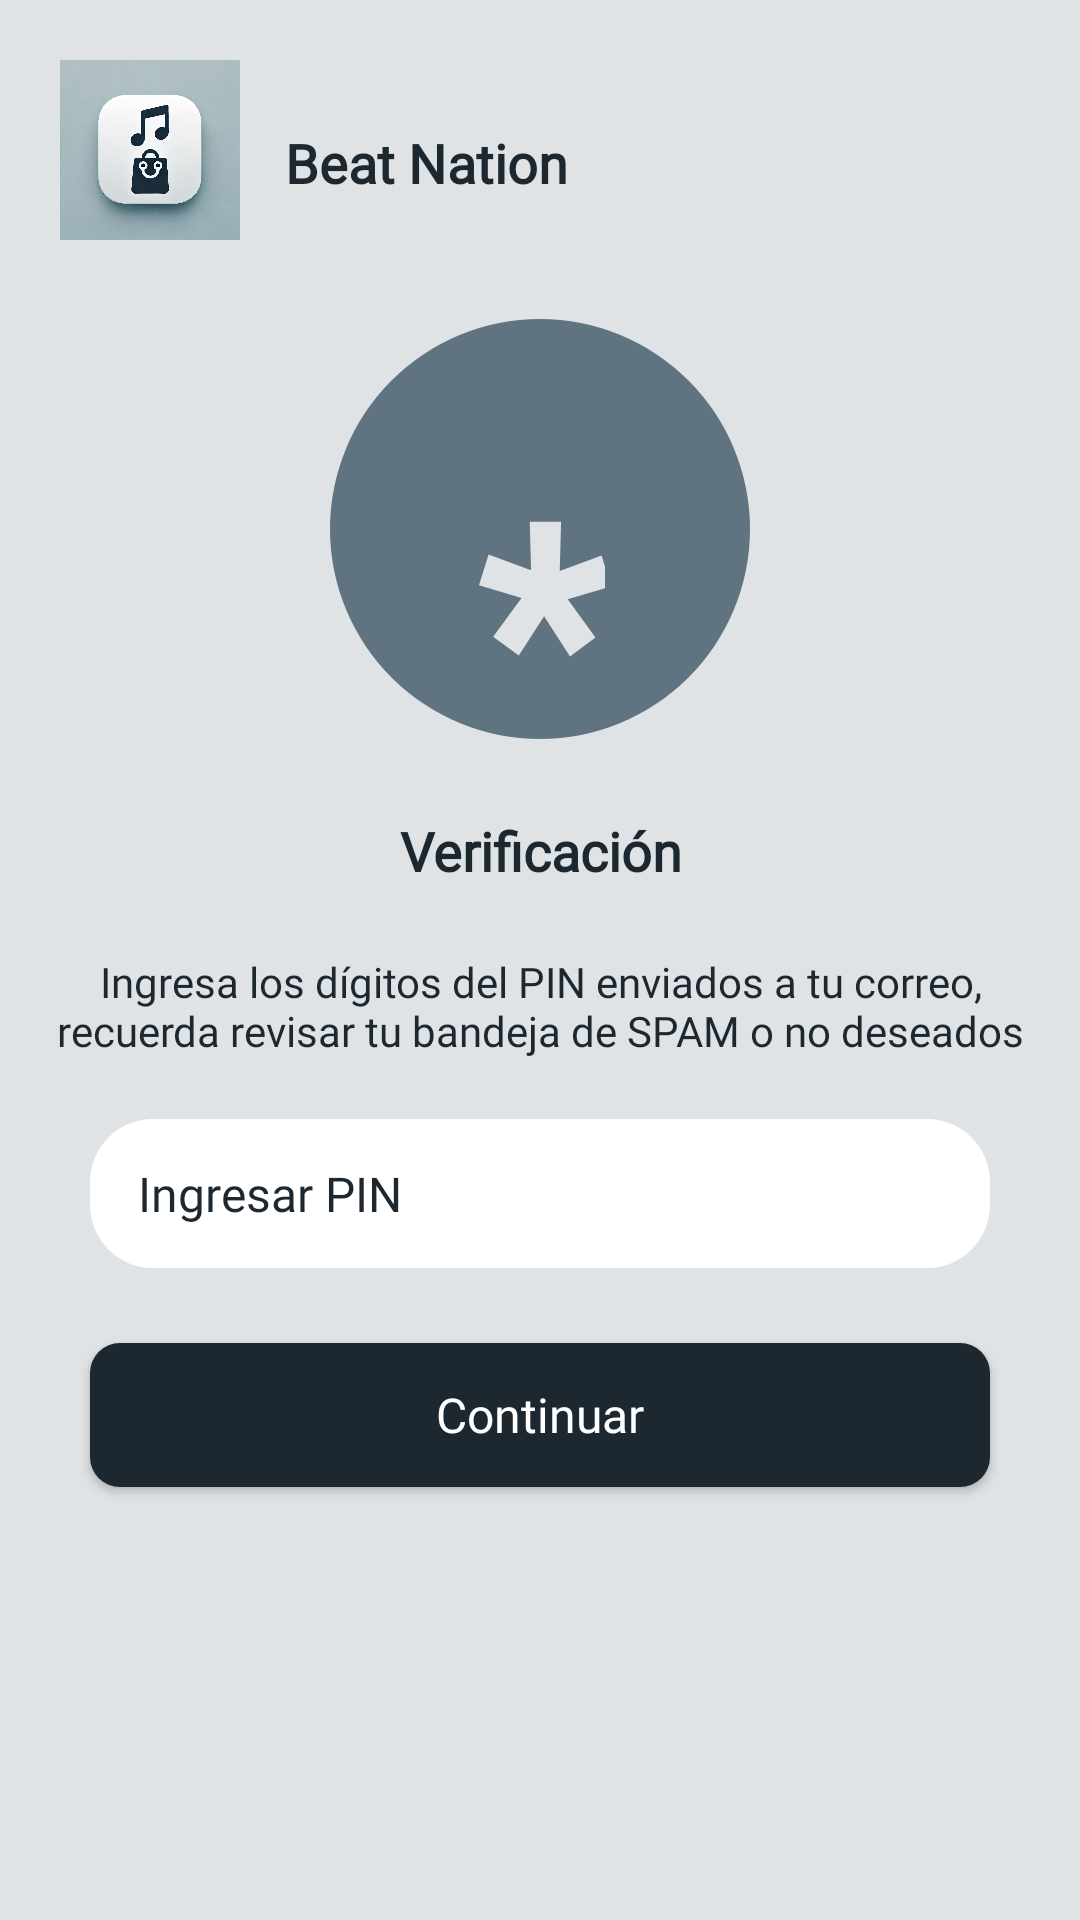

This screen was rendered from an Android layout file. Write that file and the resources it references.
<!-- AndroidManifest.xml: application theme Theme.BeatNation -->
<!-- res/layout/verify_code_reset_password_activity.xml -->
<?xml version="1.0" encoding="utf-8"?>
<androidx.constraintlayout.widget.ConstraintLayout
    xmlns:android="http://schemas.android.com/apk/res/android"
    xmlns:app="http://schemas.android.com/apk/res-auto"
    xmlns:tools="http://schemas.android.com/tools"
    android:layout_width="match_parent"
    android:layout_height="match_parent"
    android:background="@color/main_color"
    android:id="@+id/verifyCodeResetPasswordActivity"
    tools:context=".activities.VerifyCodeResetPasswordActivity">

    <ImageView
        android:id="@+id/imgAppEditVerifyCodePasswordActivity"
        android:layout_width="60dp"
        android:layout_height="60dp"
        android:layout_marginStart="20dp"
        android:layout_marginTop="20dp"
        android:contentDescription="@string/templateUserImgDesc"
        app:layout_constraintStart_toStartOf="parent"
        app:layout_constraintTop_toTopOf="parent"
        app:srcCompat="@drawable/logo_beat_nation" />

    <TextView
        android:id="@+id/appNameLabelEditVerifyCodePasswordActivity"
        android:layout_width="wrap_content"
        android:layout_height="wrap_content"
        android:layout_marginStart="15dp"
        android:layout_marginTop="42dp"
        android:fontFamily="@font/montserrat_medium"
        android:text="@string/app_name"
        android:textColor="@color/king_blue"
        android:textSize="18sp"
        android:textStyle="bold"
        app:layout_constraintStart_toEndOf="@+id/imgAppEditVerifyCodePasswordActivity"
        app:layout_constraintTop_toTopOf="parent" />

    <com.google.android.material.imageview.ShapeableImageView
        android:id="@+id/iconContainer"
        android:layout_width="140dp"
        android:layout_height="140dp"
        android:layout_marginTop="40dp"
        android:scaleType="centerCrop"
        android:src="@drawable/dark_grey_shape"
        app:layout_constraintEnd_toEndOf="parent"
        app:layout_constraintStart_toStartOf="parent"
        app:layout_constraintTop_toBottomOf="@+id/appNameLabelEditVerifyCodePasswordActivity"
        app:shapeAppearance="@style/roundedImageStyle" />

    <TextView
        android:id="@+id/iconVerifyCodePassword"
        android:layout_width="wrap_content"
        android:layout_height="wrap_content"
        android:layout_marginTop="65dp"
        android:fontFamily="@font/poppins_medium"
        android:textColor="@color/main_color"
        android:text="@string/verifyCodeResetPasswordIcon"
        android:textAlignment="center"
        android:textSize="100sp"
        android:textStyle="bold"
        app:layout_constraintBottom_toBottomOf="@+id/iconContainer"
        app:layout_constraintEnd_toEndOf="@id/iconContainer"
        app:layout_constraintStart_toStartOf="@id/iconContainer"
        app:layout_constraintTop_toTopOf="@+id/iconContainer" />

    <TextView
        android:id="@+id/VerifyCodePasswordLabel"
        android:layout_width="wrap_content"
        android:layout_height="wrap_content"
        android:layout_marginTop="25dp"
        android:fontFamily="@font/montserrat_medium"
        android:text="@string/verifyUser"
        android:textAlignment="center"
        android:textColor="@color/king_blue"
        android:textSize="18sp"
        android:textStyle="bold"
        app:layout_constraintEnd_toEndOf="parent"
        app:layout_constraintStart_toStartOf="parent"
        app:layout_constraintTop_toBottomOf="@+id/iconContainer" />

    <TextView
        android:id="@+id/VerifyCodePasswordDesc"
        android:layout_width="350dp"
        android:layout_height="wrap_content"
        android:layout_marginTop="22dp"
        android:fontFamily="@font/montserrat_medium"
        android:text="@string/VerifyCodePasswordDescLabel"
        android:textAlignment="center"
        android:textColor="@color/king_blue"
        app:layout_constraintEnd_toEndOf="parent"
        app:layout_constraintStart_toStartOf="parent"
        app:layout_constraintTop_toBottomOf="@+id/VerifyCodePasswordLabel" />

    <EditText
        style="@style/editTextRounded"
        android:id="@+id/inputVerificationCode"
        android:layout_width="300dp"
        android:layout_height="wrap_content"
        android:layout_marginTop="20dp"
        android:ems="10"
        android:inputType="number"
        android:hint="@string/insertPinLabel"
        app:layout_constraintEnd_toEndOf="parent"
        app:layout_constraintStart_toStartOf="parent"
        app:layout_constraintTop_toBottomOf="@+id/VerifyCodePasswordDesc" />

    <Button
        android:id="@+id/btnGoToChangePassword"
        style="@style/btnPrimary"
        android:layout_width="300dp"
        android:layout_height="wrap_content"
        android:layout_marginTop="25dp"
        android:text="@string/continueLabel"
        app:layout_constraintEnd_toEndOf="parent"
        app:layout_constraintStart_toStartOf="parent"
        app:layout_constraintTop_toBottomOf="@+id/inputVerificationCode" />

</androidx.constraintlayout.widget.ConstraintLayout>
<!-- resources referenced by this layout -->
<resources>
  <color name="king_blue">#1C2730</color>
  <color name="main_color">#E0E3E5</color>
  <!-- drawable dark_grey_shape: png bitmap (drawable, 741 bytes) -->
  <!-- drawable logo_beat_nation: png bitmap (drawable, 378886 bytes) -->
  <string name="VerifyCodePasswordDescLabel">Ingresa los dígitos del PIN enviados a tu correo, recuerda revisar tu bandeja de SPAM o no deseados</string>
  <string name="app_name">Beat Nation</string>
  <string name="continueLabel">Continuar</string>
  <string name="insertPinLabel">Ingresar PIN</string>
  <string name="templateUserImgDesc">Imagen de referencia de usuario</string>
  <string name="verifyCodeResetPasswordIcon">*</string>
  <string name="verifyUser">Verificación</string>
  <style name="btnPrimary" parent="@android:style/Widget.Button">
          <item name="android:background">@drawable/btn_primary_style</item>
          <item name="android:backgroundTint">@color/king_blue</item>
          <item name="android:fontFamily">@font/poppins_medium</item>
          <item name="android:textColor">@color/white</item>
          <item name="android:textSize">16sp</item>
      </style>
  <style name="editTextRounded" parent="@android:style/Widget.EditText">
          <item name="android:background">@drawable/edit_text_rounded</item>
          <item name="android:color">@color/king_blue</item>
          <item name="android:textColorHint">@color/king_blue</item>
          <item name="android:fontFamily">@font/montserrat_medium</item>
          <item name="android:layout_width">310dp</item>
          <item name="android:textSize">16sp</item>
          <item name="android:paddingLeft">16dp</item>
          <item name="android:paddingRight">16dp</item>
          <item name="android:paddingTop">14dp</item>
          <item name="android:paddingBottom">14dp</item>
      </style>
  <style name="roundedImageStyle">
          <item name="cornerFamily">rounded</item>
          <item name="cornerSize">50%</item>
      </style>
  <style name="Theme.BeatNation" parent="Base.Theme.BeatNation" />
  <!-- drawable btn_primary_style (drawable) -->
  <?xml version="1.0" encoding="utf-8"?>
  <shape
      xmlns:android="http://schemas.android.com/apk/res/android"
      android:shape="rectangle">
      <solid android:color="@color/king_blue"/>
      <corners android:radius="10dp" />
  </shape>
  <color name="white">#FFFFFFFF</color>
  <!-- drawable edit_text_rounded (drawable) -->
  <?xml version="1.0" encoding="utf-8"?>
  <shape
      xmlns:android="http://schemas.android.com/apk/res/android"
      android:shape="rectangle">
      <solid android:color="@color/white"/>
      <corners android:radius="21dp" />
  </shape>
  <style name="Base.Theme.BeatNation" parent="Theme.Material3.DayNight.NoActionBar">
          
          <item name="colorPrimary">@color/king_blue</item>
      </style>
</resources>
